Run: headless pygame with SDL's dummy video driver; simulated clock (each Clock.tick advances the game by its frame time, no real sleeping); random seed 0; keys injected as events and as key.get_pressed() state; no mouse input.
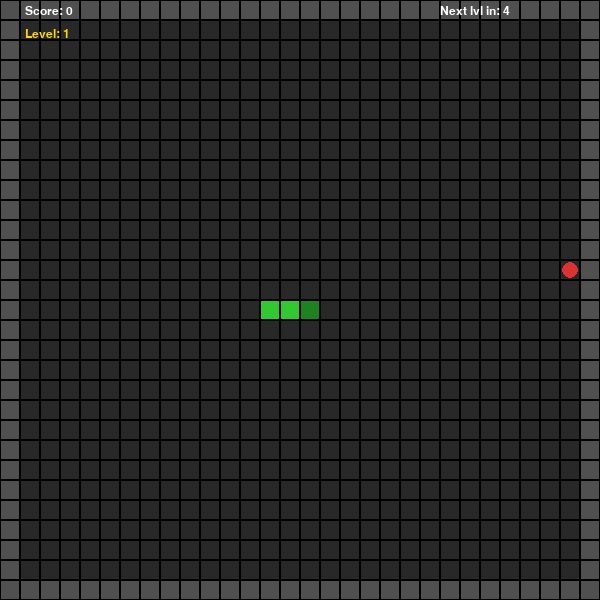
Frame 1 of 4 · flips 1–60 · no input
Frame 2 of 4 · flips 61–180 · tapped SPACE, RETURN · held RIGHT (→), D · screen unchanged from frame 1, image omitted
Frame 3 of 4 · flips 181–300 · held DOWN (↓), S · screen unchanged from frame 2, image omitted
Frame 4 of 4 · flips 301–420 · held LEFT (←), A, UP (↑), W · screen unchanged from frame 3, image omitted

The pygame program that drew these frames:

import pygame, sys, random
from pygame.locals import *

# Initialise pygame 
pygame.init()

# Constants 
CELL        = 20           # size of one grid cell in pixels
COLS        = 30           # number of columns
ROWS        = 30           # number of rows
WIDTH       = COLS * CELL  # screen width  (600 px)
HEIGHT      = ROWS * CELL  # screen height (600 px)

FOODS_PER_LEVEL = 4        # foods needed to advance to the next level

# Direction vectors
UP    = (0, -1)
DOWN  = (0,  1)
LEFT  = (-1, 0)
RIGHT = (1,  0)

# Colors 
BLACK      = (0,   0,   0)
WHITE      = (255, 255, 255)
GREEN      = (50,  200, 50)
DARK_GREEN = (30,  130, 30)
RED        = (220, 50,  50)
GRAY       = (40,  40,  40)
WALL_COLOR = (80,  80,  80)
GOLD       = (255, 215, 0)

# Display 
DISPLAYSURF = pygame.display.set_mode((WIDTH, HEIGHT))
pygame.display.set_caption("Snake – Practice 10")

# Fonts
font_hud = pygame.font.SysFont("Verdana", 18)
font_big = pygame.font.SysFont("Verdana", 48)


#  Helper functions 

def is_wall(col, row):
    """Return True if the cell is a border wall."""
    return col == 0 or row == 0 or col == COLS - 1 or row == ROWS - 1


def random_food_position(snake_body):
    """
    Return a grid cell (col, row) that is:
      • not on a wall
      • not occupied by the snake body
    """
    while True:
        col = random.randint(1, COLS - 2)
        row = random.randint(1, ROWS - 2)
        if (col, row) not in snake_body:
            return col, row


def draw_grid():
    """Draw a subtle grid and the border walls."""
    for c in range(COLS):
        for r in range(ROWS):
            rect = pygame.Rect(c * CELL, r * CELL, CELL, CELL)
            if is_wall(c, r):
                pygame.draw.rect(DISPLAYSURF, WALL_COLOR, rect)
            else:
                pygame.draw.rect(DISPLAYSURF, GRAY, rect)
            pygame.draw.rect(DISPLAYSURF, BLACK, rect, 1)   # grid lines


def draw_snake(snake):
    """Draw each segment of the snake."""
    for i, (c, r) in enumerate(snake):
        color = DARK_GREEN if i == 0 else GREEN   # head is darker
        rect  = pygame.Rect(c * CELL + 1, r * CELL + 1, CELL - 2, CELL - 2)
        pygame.draw.rect(DISPLAYSURF, color, rect)


def draw_food(food_pos):
    """Draw the food as a red circle."""
    c, r   = food_pos
    center = (c * CELL + CELL // 2, r * CELL + CELL // 2)
    pygame.draw.circle(DISPLAYSURF, RED, center, CELL // 2 - 2)


def draw_hud(score, level, foods_until_next):
    """Render the HUD: score and level."""
    hud_score = font_hud.render(f"Score: {score}", True, WHITE)
    hud_level = font_hud.render(f"Level: {level}", True, GOLD)
    hud_next  = font_hud.render(f"Next lvl in: {foods_until_next}", True, WHITE)
    DISPLAYSURF.blit(hud_score, (CELL + 5, 5))
    DISPLAYSURF.blit(hud_level, (CELL + 5, 28))
    DISPLAYSURF.blit(hud_next,  (WIDTH - 160, 5))


def game_over_screen(score, level):
    """Show game-over overlay and wait for a key press."""
    overlay = pygame.Surface((WIDTH, HEIGHT), pygame.SRCALPHA)
    overlay.fill((0, 0, 0, 160))
    DISPLAYSURF.blit(overlay, (0, 0))

    go_surf   = font_big.render("GAME OVER", True, RED)
    sc_surf   = font_hud.render(f"Score: {score}   Level: {level}", True, WHITE)
    cont_surf = font_hud.render("Press any key to quit", True, WHITE)

    DISPLAYSURF.blit(go_surf,   go_surf.get_rect(center=(WIDTH // 2, HEIGHT // 2 - 60)))
    DISPLAYSURF.blit(sc_surf,   sc_surf.get_rect(center=(WIDTH // 2, HEIGHT // 2)))
    DISPLAYSURF.blit(cont_surf, cont_surf.get_rect(center=(WIDTH // 2, HEIGHT // 2 + 50)))
    pygame.display.update()

    waiting = True
    while waiting:
        for ev in pygame.event.get():
            if ev.type in (QUIT, KEYDOWN):
                waiting = False


# Game state 
snake  = [(COLS // 2, ROWS // 2),
          (COLS // 2 - 1, ROWS // 2),
          (COLS // 2 - 2, ROWS // 2)]   # starts moving right
direction      = RIGHT
next_direction = RIGHT

score          = 0
level          = 1
foods_eaten    = 0   # within the current level

# Place first food
food = random_food_position(snake)

# Speed: base delay between moves in milliseconds
BASE_SPEED_MS = 200

MOVE_EVENT = pygame.USEREVENT + 1
pygame.time.set_timer(MOVE_EVENT, BASE_SPEED_MS)

clock = pygame.time.Clock()

# Main game loop 
running = True
while running:
    clock.tick(60)

    # --- Event handling ---
    for event in pygame.event.get():
        if event.type == QUIT:
            pygame.quit()
            sys.exit()

        # Arrow key input – prevent reversing direction
        if event.type == KEYDOWN:
            if event.key == K_UP    and direction != DOWN:
                next_direction = UP
            elif event.key == K_DOWN  and direction != UP:
                next_direction = DOWN
            elif event.key == K_LEFT  and direction != RIGHT:
                next_direction = LEFT
            elif event.key == K_RIGHT and direction != LEFT:
                next_direction = RIGHT

        # Snake movement driven by a timed event
        if event.type == MOVE_EVENT:
            direction = next_direction
            head_c, head_r = snake[0]
            dc, dr         = direction
            new_head       = (head_c + dc, head_r + dr)

            # ── Wall collision ──
            if is_wall(*new_head):
                game_over_screen(score, level)
                running = False
                break

            # ── Self collision ──
            if new_head in snake[1:]:
                game_over_screen(score, level)
                running = False
                break

            # Move snake: prepend new head 
            snake.insert(0, new_head)

            # Food eaten?
            if new_head == food:
                score       += 10 * level          # more points at higher levels
                foods_eaten += 1

                # Check if we should advance to the next level
                if foods_eaten >= FOODS_PER_LEVEL:
                    level       += 1
                    foods_eaten  = 0
                    # Increase speed by reducing the move interval
                    new_delay = max(60, BASE_SPEED_MS - (level - 1) * 25)
                    pygame.time.set_timer(MOVE_EVENT, new_delay)

                # Spawn food away from walls and snake
                food = random_food_position(snake)
            else:
                snake.pop()   # remove tail (snake did not grow)

    if not running:
        break

    # Drawing 
    draw_grid()
    draw_food(food)
    draw_snake(snake)
    draw_hud(score, level, FOODS_PER_LEVEL - foods_eaten)
    pygame.display.update()

pygame.quit()
sys.exit()
